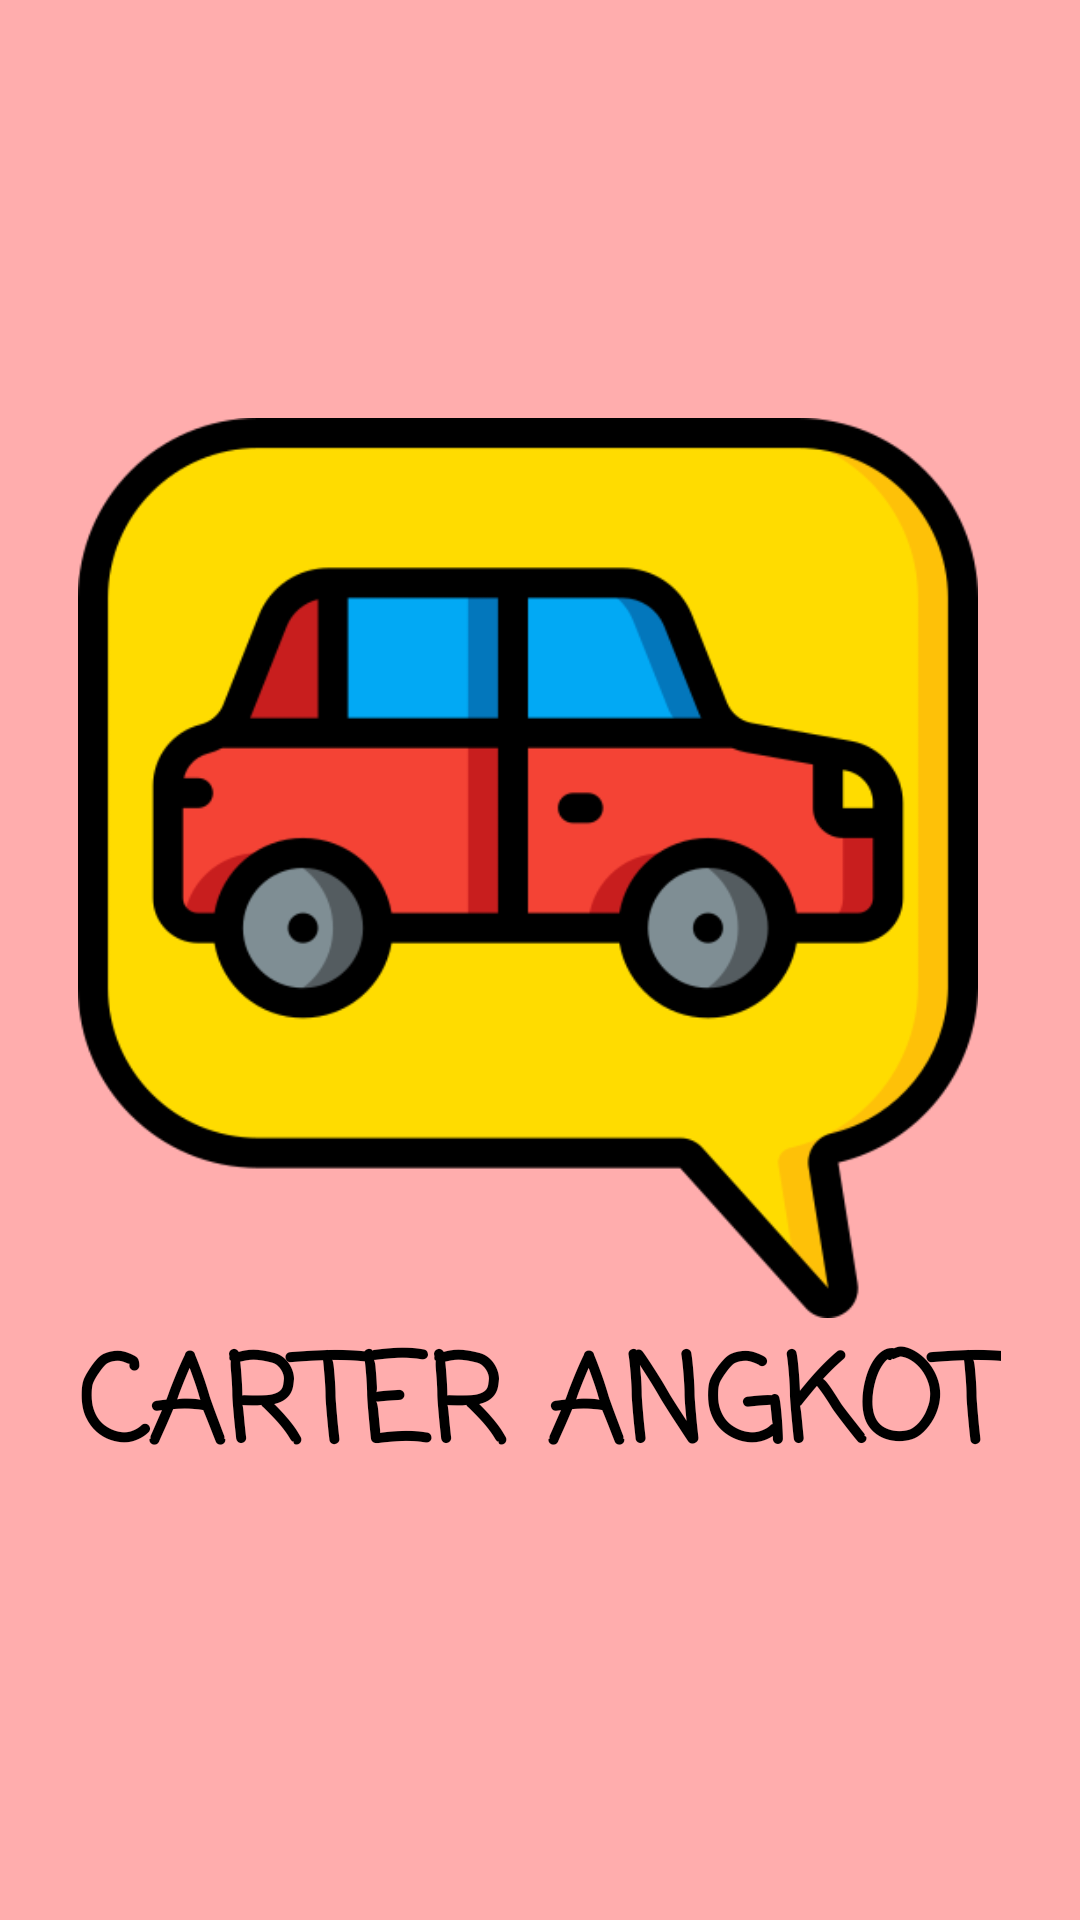

Layout XML and referenced resources for this Android screen:
<!-- AndroidManifest.xml: activity theme Theme.AppCompat.DayNight.NoActionBar -->
<!-- res/layout/activity_main.xml -->
<?xml version="1.0" encoding="utf-8"?>
<RelativeLayout
    xmlns:android="http://schemas.android.com/apk/res/android"
    xmlns:app="http://schemas.android.com/apk/res-auto"
    xmlns:tools="http://schemas.android.com/tools"
    android:layout_width="match_parent"
    android:layout_height="match_parent"
    android:gravity="center"
    android:background="#FFADAD"
    tools:context=".MainActivity">

    <ImageView
        android:id="@+id/logo"
        android:src="@drawable/angkot"
        android:layout_width="300dp"
        android:layout_height="300dp"
        tools:ignore="MissingConstraints" />

    <TextView
        android:layout_below="@id/logo"
        android:text="CARTER ANGKOT"
        android:textSize="40dp"
        android:textColor="#000"
        android:textAlignment="center"
        android:layout_centerVertical="true"
        android:textStyle="bold"
        android:fontFamily="casual"
        android:layout_width="wrap_content"
        android:layout_height="wrap_content"
        tools:ignore="RtlCompat" />

</RelativeLayout>
<!-- resources referenced by this layout -->
<resources>
  <!-- drawable angkot: png bitmap (drawable-v24, 28573 bytes) -->
</resources>
